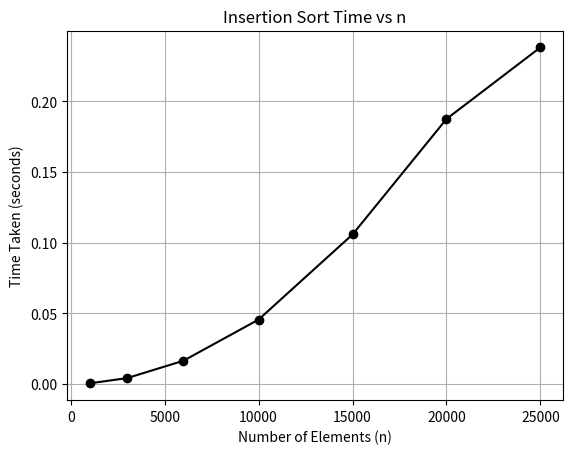

Python code for this plot:
import matplotlib.pyplot as plt

n = [1000, 3000, 6000, 10000, 15000, 20000, 25000]
time = [0.000501, 0.004219, 0.016502, 0.045612, 0.105798, 0.187453, 0.238117]  # Example: replace with your C output

plt.plot(n, time, marker='o', color='black')
plt.xlabel('Number of Elements (n)')
plt.ylabel('Time Taken (seconds)')
plt.title('Insertion Sort Time vs n')
plt.grid(True)
plt.show()
